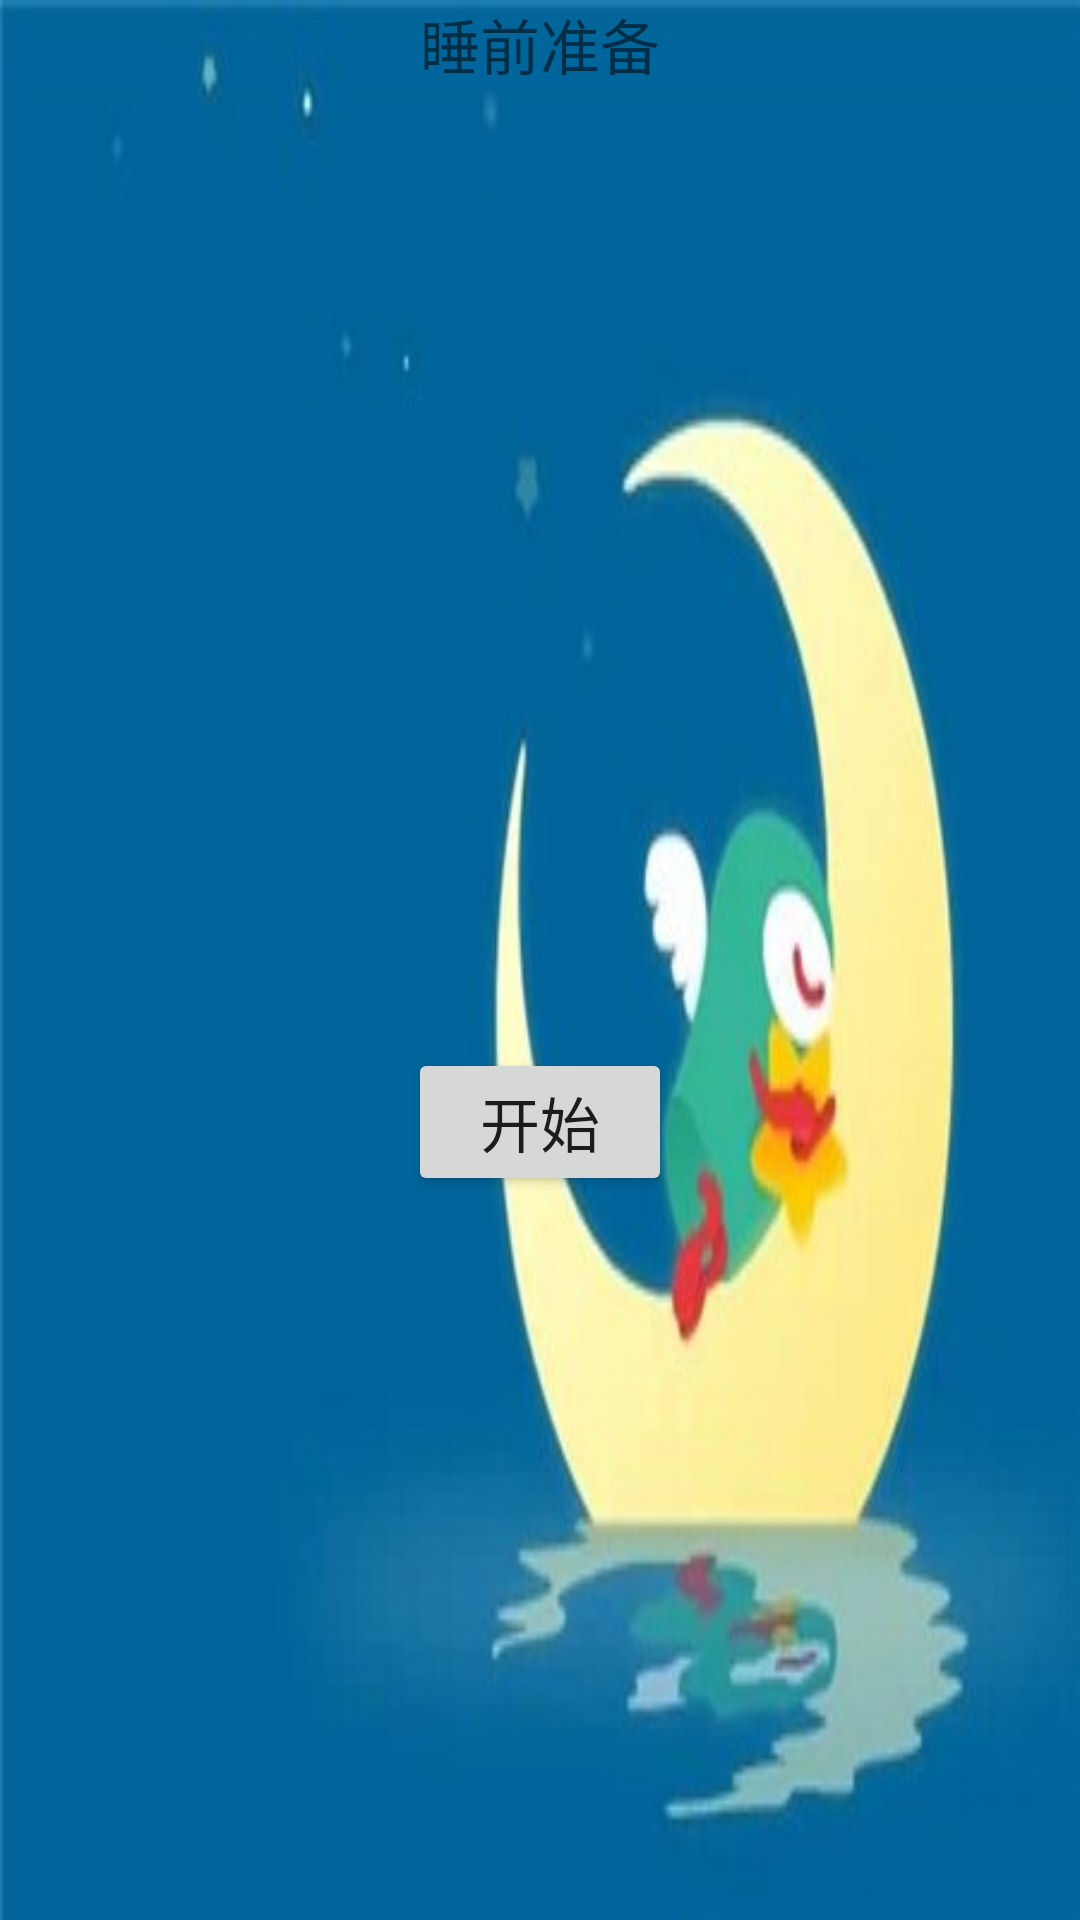

Write the Android layout XML for this screen, with the resource values it uses.
<!-- AndroidManifest.xml: application theme Theme.Design.Light.NoActionBar -->
<!-- res/layout/activity_beforesleepactivity.xml -->
<?xml version="1.0" encoding="utf-8"?>
<LinearLayout xmlns:android="http://schemas.android.com/apk/res/android"
    xmlns:app="http://schemas.android.com/apk/res-auto"
    xmlns:tools="http://schemas.android.com/tools"
    android:layout_width="match_parent"
    android:layout_height="match_parent"
    android:orientation="vertical"
    tools:context=".beforesleepactivity"
    android:background="@drawable/shuiqianzhunbei">
        <TextView
            android:layout_width="wrap_content"
            android:layout_height="wrap_content"
            android:text="睡前准备"
            android:textSize="20sp"
            android:layout_gravity="center"
            />
        <LinearLayout
            android:layout_width="wrap_content"
            android:layout_height="wrap_content"
            android:layout_gravity="center"
            android:orientation="vertical"
            android:layout_marginTop="150dp">
            <LinearLayout
                android:layout_width="wrap_content"
                android:layout_height="wrap_content"
                android:orientation="horizontal">
                <ImageView
                    android:id="@+id/photo1"
                    android:layout_width="50dp"
                    android:layout_height="50dp" />
                <TextView
                    android:id="@+id/string1"
                    android:layout_width="180dp"
                    android:layout_height="50dp"
                    android:layout_marginLeft="5dp"
                    android:textSize="18sp"/>
                <TextView
                    android:id="@+id/time1"
                    android:layout_width="70dp"
                    android:layout_height="50dp"
                    android:layout_marginLeft="5dp"
                    android:textSize="18sp"/>
            </LinearLayout>
            <LinearLayout
                android:layout_width="wrap_content"
                android:layout_height="wrap_content"
                android:orientation="horizontal"
                android:layout_marginTop="10dp">
                <ImageView
                    android:layout_width="50dp"
                    android:layout_height="50dp"
                    android:id="@+id/photo2"/>
                <TextView
                    android:id="@+id/string2"
                    android:layout_width="180dp"
                    android:layout_height="50dp"
                    android:layout_marginLeft="5dp"
                    android:textSize="18sp"/>
                <TextView
                    android:id="@+id/time2"
                    android:layout_width="70dp"
                    android:layout_height="50dp"
                    android:layout_marginLeft="5dp"
                    android:textSize="18sp"/>
            </LinearLayout>
            <LinearLayout
                android:layout_width="wrap_content"
                android:layout_height="wrap_content"
                android:orientation="horizontal"
                android:layout_marginTop="10dp">
                <ImageView
                    android:layout_width="50dp"
                    android:layout_height="50dp"
                    android:id="@+id/photo3"/>
                <TextView
                    android:id="@+id/string3"
                    android:layout_width="180dp"
                    android:layout_height="50dp"
                    android:layout_marginLeft="5dp"
                    android:textSize="18sp"/>
                <TextView
                    android:id="@+id/time3"
                    android:layout_width="70dp"
                    android:layout_height="50dp"
                    android:layout_marginLeft="5dp"
                    android:textSize="18sp"/>
            </LinearLayout>
        </LinearLayout>
        <Button
            android:id="@+id/start"
            android:layout_width="wrap_content"
            android:layout_height="wrap_content"
            android:textSize="20sp"
            android:text="开始"
            android:layout_gravity="center"/>
    </LinearLayout>
<!-- resources referenced by this layout -->
<resources>
  <!-- drawable shuiqianzhunbei: jpg bitmap (drawable, 14696 bytes) -->
</resources>
